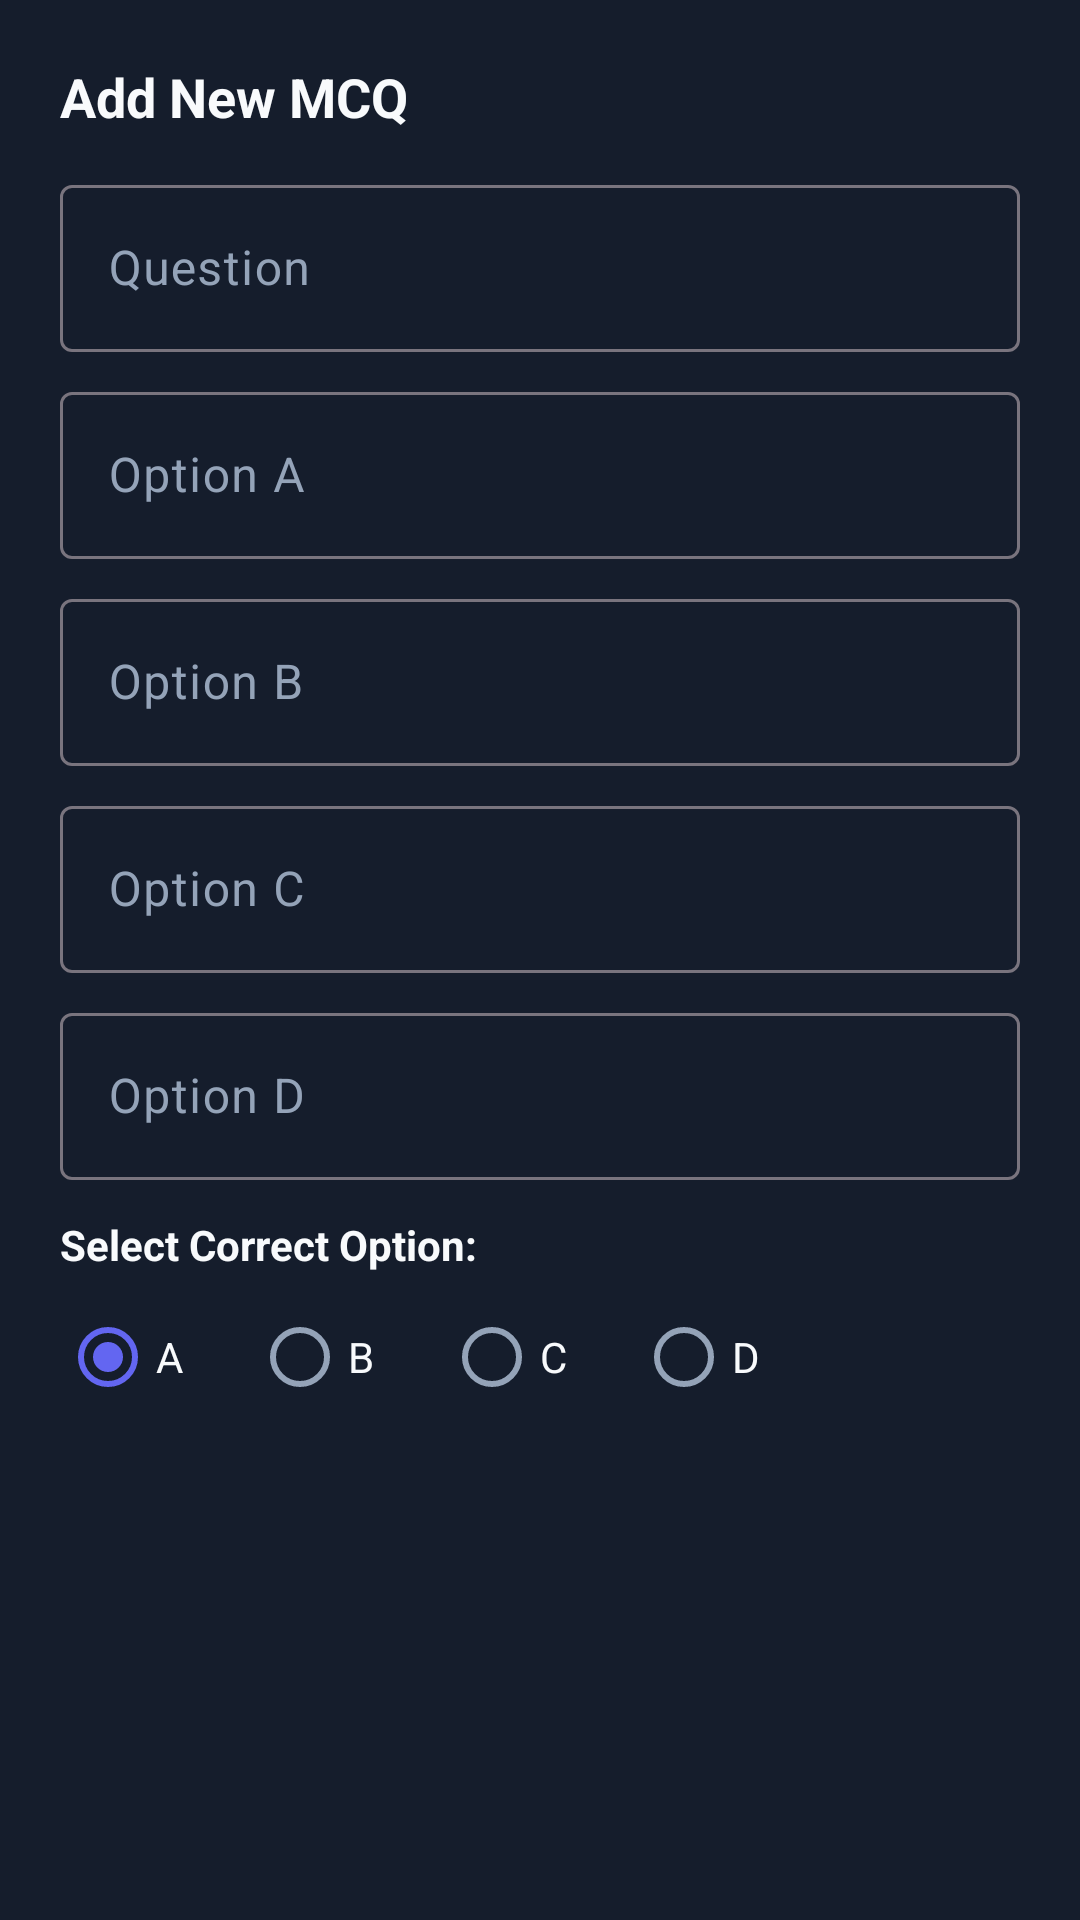

Layout XML and referenced resources for this Android screen:
<!-- AndroidManifest.xml: application theme Theme.QuizLock -->
<!-- res/layout/dialog_add_question.xml -->
<?xml version="1.0" encoding="utf-8"?>
<ScrollView xmlns:android="http://schemas.android.com/apk/res/android"
    android:layout_width="match_parent"
    android:layout_height="wrap_content"
    android:background="@color/card_dark">

    <LinearLayout
        android:layout_width="match_parent"
        android:layout_height="wrap_content"
        android:orientation="vertical"
        android:padding="20dp">

        <TextView
            android:layout_width="wrap_content"
            android:layout_height="wrap_content"
            android:text="Add New MCQ"
            android:textColor="@color/text_primary"
            android:textSize="18sp"
            android:textStyle="bold" />

        <com.google.android.material.textfield.TextInputLayout
            android:layout_width="match_parent"
            android:layout_height="wrap_content"
            android:layout_marginTop="12dp"
            android:hint="Question">

            <com.google.android.material.textfield.TextInputEditText
                android:id="@+id/etQuestionInput"
                android:layout_width="match_parent"
                android:layout_height="wrap_content"
                android:textColor="@color/text_primary" />
        </com.google.android.material.textfield.TextInputLayout>

        <com.google.android.material.textfield.TextInputLayout
            android:layout_width="match_parent"
            android:layout_height="wrap_content"
            android:layout_marginTop="8dp"
            android:hint="Option A">

            <com.google.android.material.textfield.TextInputEditText
                android:id="@+id/etOptionA"
                android:layout_width="match_parent"
                android:layout_height="wrap_content"
                android:textColor="@color/text_primary" />
        </com.google.android.material.textfield.TextInputLayout>

        <com.google.android.material.textfield.TextInputLayout
            android:layout_width="match_parent"
            android:layout_height="wrap_content"
            android:layout_marginTop="8dp"
            android:hint="Option B">

            <com.google.android.material.textfield.TextInputEditText
                android:id="@+id/etOptionB"
                android:layout_width="match_parent"
                android:layout_height="wrap_content"
                android:textColor="@color/text_primary" />
        </com.google.android.material.textfield.TextInputLayout>

        <com.google.android.material.textfield.TextInputLayout
            android:layout_width="match_parent"
            android:layout_height="wrap_content"
            android:layout_marginTop="8dp"
            android:hint="Option C">

            <com.google.android.material.textfield.TextInputEditText
                android:id="@+id/etOptionC"
                android:layout_width="match_parent"
                android:layout_height="wrap_content"
                android:textColor="@color/text_primary" />
        </com.google.android.material.textfield.TextInputLayout>

        <com.google.android.material.textfield.TextInputLayout
            android:layout_width="match_parent"
            android:layout_height="wrap_content"
            android:layout_marginTop="8dp"
            android:hint="Option D">

            <com.google.android.material.textfield.TextInputEditText
                android:id="@+id/etOptionD"
                android:layout_width="match_parent"
                android:layout_height="wrap_content"
                android:textColor="@color/text_primary" />
        </com.google.android.material.textfield.TextInputLayout>

        <TextView
            android:layout_width="wrap_content"
            android:layout_height="wrap_content"
            android:layout_marginTop="12dp"
            android:text="Select Correct Option:"
            android:textColor="@color/text_primary"
            android:textSize="14sp"
            android:textStyle="bold" />

        <RadioGroup
            android:id="@+id/rgCorrectOption"
            android:layout_width="match_parent"
            android:layout_height="wrap_content"
            android:orientation="horizontal"
            android:layout_marginTop="4dp">

            <RadioButton
                android:id="@+id/rbOptionA"
                android:layout_width="wrap_content"
                android:layout_height="wrap_content"
                android:checked="true"
                android:text="A"
                android:textColor="@color/text_primary" />

            <RadioButton
                android:id="@+id/rbOptionB"
                android:layout_width="wrap_content"
                android:layout_height="wrap_content"
                android:layout_marginStart="16dp"
                android:text="B"
                android:textColor="@color/text_primary" />

            <RadioButton
                android:id="@+id/rbOptionC"
                android:layout_width="wrap_content"
                android:layout_height="wrap_content"
                android:layout_marginStart="16dp"
                android:text="C"
                android:textColor="@color/text_primary" />

            <RadioButton
                android:id="@+id/rbOptionD"
                android:layout_width="wrap_content"
                android:layout_height="wrap_content"
                android:layout_marginStart="16dp"
                android:text="D"
                android:textColor="@color/text_primary" />
        </RadioGroup>

    </LinearLayout>

</ScrollView>
<!-- resources referenced by this layout -->
<resources>
  <color name="card_dark">#151D2C</color>
  <color name="text_primary">#F8FAFC</color>
  <style name="Theme.QuizLock" parent="Theme.Material3.DayNight.NoActionBar">
          <item name="colorPrimary">@color/primary</item>
          <item name="colorPrimaryDark">@color/primary_dark</item>
          <item name="colorAccent">@color/accent</item>
          <item name="colorSurface">@color/card_dark</item>
          <item name="colorOnSurface">@color/text_primary</item>
          <item name="colorSurfaceVariant">@color/card_dark_elevated</item>
          <item name="colorOnSurfaceVariant">@color/text_secondary</item>
          <item name="android:windowBackground">@color/bg_dark</item>
          <item name="android:colorBackground">@color/bg_dark</item>
          <item name="android:statusBarColor">@color/bg_dark</item>
          <item name="android:navigationBarColor">@color/bg_dark</item>
          <item name="android:windowLightStatusBar">false</item>
          <item name="android:windowLightNavigationBar">false</item>
      </style>
  <color name="primary">#6366F1</color>
  <color name="primary_dark">#4F46E5</color>
  <color name="accent">#6366F1</color>
  <color name="card_dark_elevated">#1C2638</color>
  <color name="text_secondary">#94A3B8</color>
  <color name="bg_dark">#0B0F19</color>
</resources>
